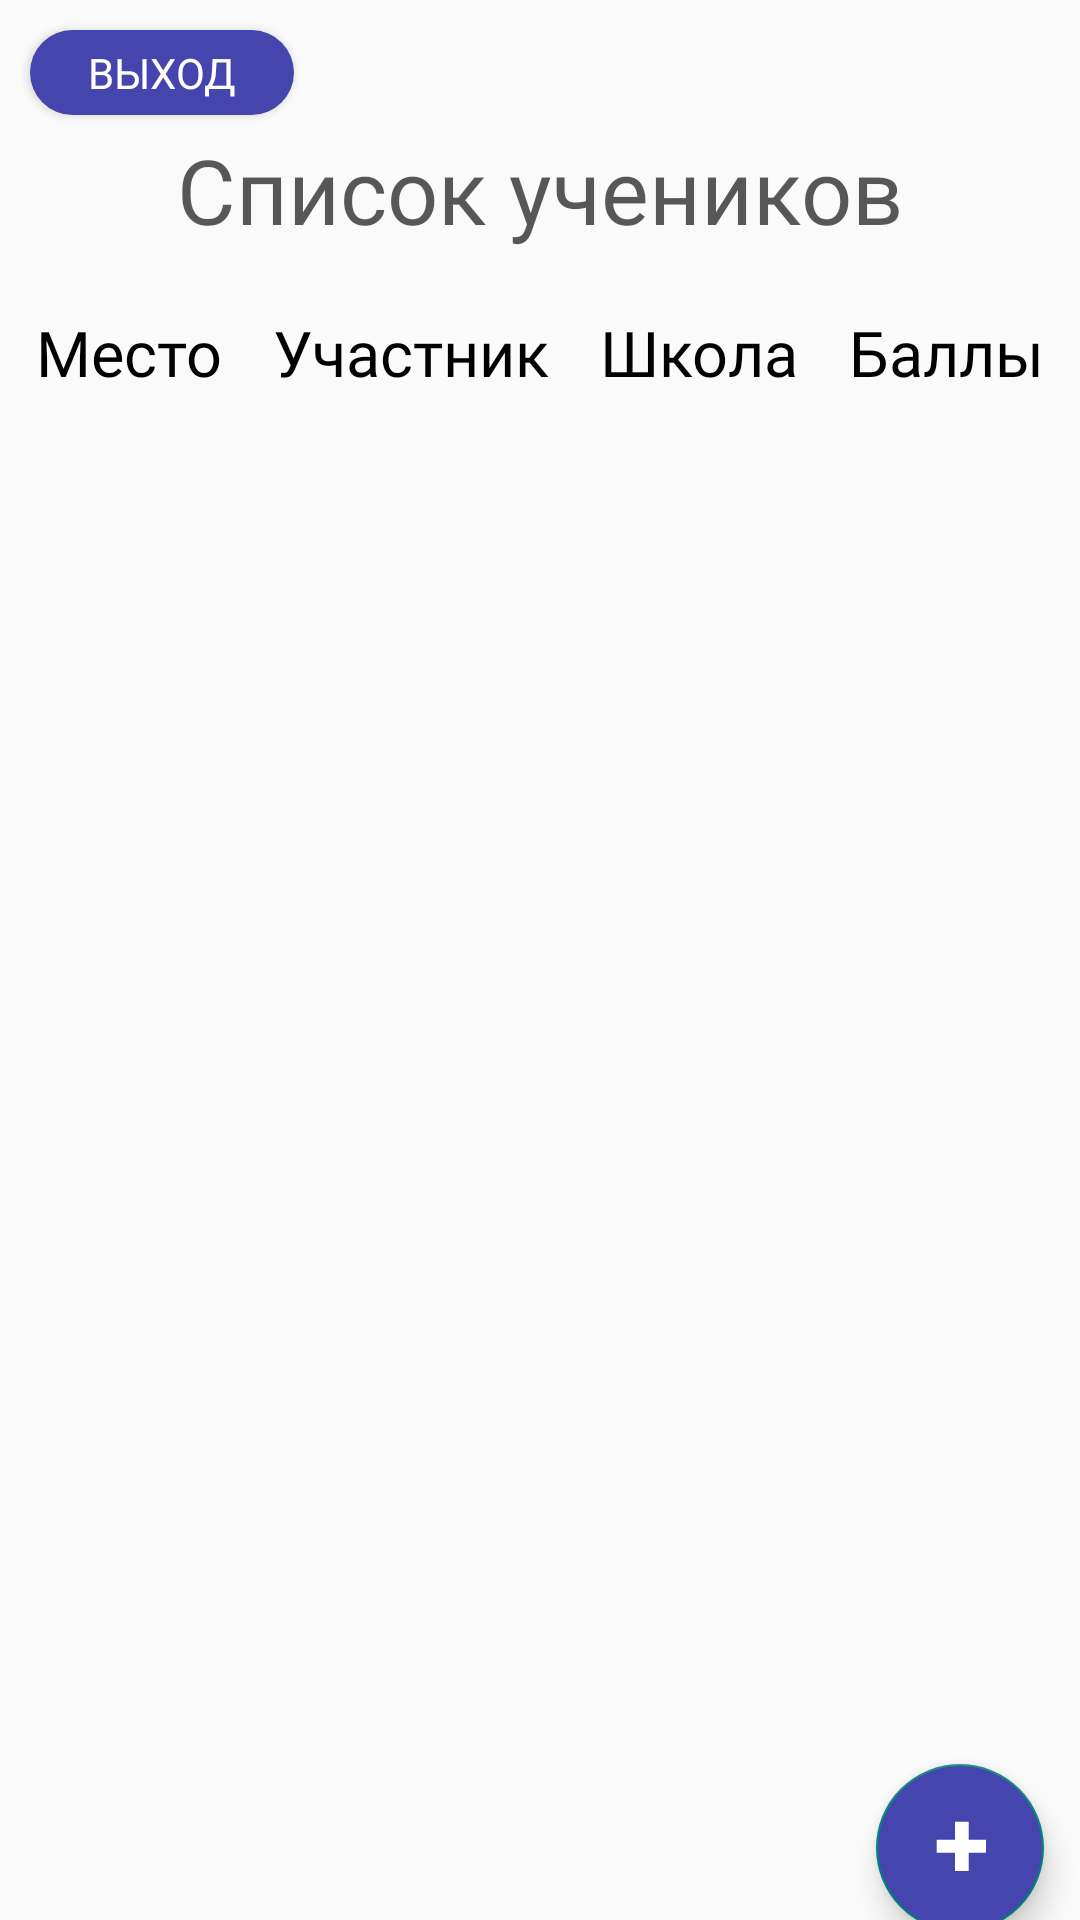

Here is an Android app screen rendered from its layout file. Give the layout XML and the strings, colors and styles it references.
<!-- AndroidManifest.xml: application theme Theme.Intellect_memort -->
<!-- res/layout/fragment_list_of_students.xml -->
<?xml version="1.0" encoding="utf-8"?>
<androidx.constraintlayout.widget.ConstraintLayout xmlns:android="http://schemas.android.com/apk/res/android"
    xmlns:app="http://schemas.android.com/apk/res-auto"
    xmlns:tools="http://schemas.android.com/tools"
    android:layout_width="match_parent"
    android:layout_height="match_parent"
    tools:context=".presentation.ui.fragments.students.list.ListOfStudentsFragment">

    <TextView
        android:id="@+id/list_of_students_title"
        android:layout_width="wrap_content"
        android:layout_height="wrap_content"
        android:fontFamily="@font/montserrat"
        android:text="@string/list_of_students_title_text"
        android:textAlignment="center"
        android:textColor="@color/near_black"
        android:textSize="@dimen/thirty_sp"
        android:textStyle="normal"
        app:layout_constraintBottom_toTopOf="@id/guideline1"
        app:layout_constraintLeft_toLeftOf="parent"
        app:layout_constraintRight_toRightOf="parent" />

    <androidx.constraintlayout.widget.Guideline
        android:id="@+id/guideline1"
        android:layout_width="0dp"
        android:layout_height="0dp"
        android:orientation="horizontal"
        app:layout_constraintGuide_percent="0.13" />

    <androidx.constraintlayout.widget.ConstraintLayout
        android:id="@+id/categories_container"
        android:layout_width="match_parent"
        android:layout_height="wrap_content"
        android:layout_marginHorizontal="@dimen/twelve_dp"
        android:layout_marginTop="@dimen/twenty_dp"
        android:orientation="horizontal"
        app:layout_constraintLeft_toLeftOf="parent"
        app:layout_constraintRight_toRightOf="parent"
        app:layout_constraintTop_toBottomOf="@id/guideline1">

        <TextView
            android:id="@+id/category_number"
            android:layout_width="wrap_content"
            android:layout_height="wrap_content"
            android:fontFamily="@font/montserrat"
            android:text="@string/category_number_text"
            android:textColor="@color/black"
            android:textSize="@dimen/twenty_one_sp"
            android:textStyle="normal"
            app:layout_constraintBottom_toBottomOf="parent"
            app:layout_constraintLeft_toLeftOf="parent"
            app:layout_constraintTop_toTopOf="parent" />

        <TextView
            android:id="@+id/category_students"
            android:layout_width="wrap_content"
            android:layout_height="wrap_content"
            android:fontFamily="@font/montserrat"
            android:text="@string/category_students_text"
            android:textColor="@color/black"
            android:textSize="@dimen/twenty_one_sp"
            android:textStyle="normal"
            app:layout_constraintBottom_toBottomOf="parent"
            app:layout_constraintLeft_toRightOf="@id/category_number"
            app:layout_constraintRight_toLeftOf="@id/category_school"
            app:layout_constraintTop_toTopOf="parent" />

        <TextView
            android:id="@+id/category_school"
            android:layout_width="wrap_content"
            android:layout_height="wrap_content"
            android:fontFamily="@font/montserrat"
            android:text="@string/category_school_text"
            android:textColor="@color/black"
            android:textSize="@dimen/twenty_one_sp"
            android:textStyle="normal"
            app:layout_constraintBottom_toBottomOf="parent"
            app:layout_constraintLeft_toRightOf="@id/category_students"
            app:layout_constraintRight_toLeftOf="@id/category_points"
            app:layout_constraintTop_toTopOf="parent" />

        <TextView
            android:id="@+id/category_points"
            android:layout_width="wrap_content"
            android:layout_height="wrap_content"
            android:fontFamily="@font/montserrat"
            android:text="@string/category_points_text"
            android:textColor="@color/black"
            android:textSize="@dimen/twenty_one_sp"
            android:textStyle="normal"
            app:layout_constraintBottom_toBottomOf="parent"
            app:layout_constraintRight_toRightOf="parent"
            app:layout_constraintTop_toTopOf="parent" />

    </androidx.constraintlayout.widget.ConstraintLayout>

    <androidx.recyclerview.widget.RecyclerView
        android:id="@+id/students_recycler"
        android:layout_width="match_parent"
        android:layout_height="0dp"
        android:layout_marginHorizontal="@dimen/twelve_dp"
        android:overScrollMode="never"
        app:layout_constraintBottom_toTopOf="@id/guideline2"
        app:layout_constraintLeft_toLeftOf="parent"
        app:layout_constraintRight_toRightOf="parent"
        app:layout_constraintTop_toBottomOf="@id/categories_container"
        tools:listitem="@layout/item_students" />

    <androidx.constraintlayout.widget.Guideline
        android:id="@+id/guideline2"
        android:layout_width="0dp"
        android:layout_height="0dp"
        android:orientation="horizontal"
        app:layout_constraintGuide_percent="0.9" />

    <com.google.android.material.floatingactionbutton.FloatingActionButton
        android:id="@+id/btn_add_students"
        android:layout_width="wrap_content"
        android:layout_height="wrap_content"
        android:layout_marginVertical="@dimen/twelve_dp"
        android:layout_marginEnd="@dimen/twelve_dp"
        android:backgroundTint="@color/blue"
        android:contentDescription="@string/text_create"
        android:src="@drawable/ic_plus"
        app:layout_constraintRight_toRightOf="parent"
        app:layout_constraintTop_toBottomOf="@id/guideline2"
        app:maxImageSize="@dimen/nineteen_dp"
        tools:ignore="ContentDescription" />

    <androidx.constraintlayout.widget.Guideline
        android:id="@+id/guideline0"
        android:layout_width="0dp"
        android:layout_height="0dp"
        android:orientation="horizontal"
        app:layout_constraintGuide_percent="0.06" />

    <Button
        android:id="@+id/btn_logout"
        android:layout_width="wrap_content"
        android:layout_height="0dp"
        app:layout_constraintBottom_toTopOf="@id/guideline0"
        android:layout_marginStart="@dimen/ten_dp"
        android:layout_marginTop="@dimen/ten_dp"
        android:background="@drawable/background_of_button"
        android:fontFamily="@font/montserrat"
        android:text="@string/text_logout"
        android:textColor="@color/white"
        android:textSize="@dimen/fourteen_sp"
        android:textStyle="normal"
        app:layout_constraintLeft_toLeftOf="parent"
        app:layout_constraintTop_toTopOf="parent" />


</androidx.constraintlayout.widget.ConstraintLayout>
<!-- res/layout/item_students.xml (included above) -->
<?xml version="1.0" encoding="utf-8"?>
<androidx.constraintlayout.widget.ConstraintLayout xmlns:android="http://schemas.android.com/apk/res/android"
    xmlns:app="http://schemas.android.com/apk/res-auto"
    xmlns:tools="http://schemas.android.com/tools"
    android:layout_width="match_parent"
    android:layout_height="wrap_content"
    android:orientation="horizontal">

    <androidx.constraintlayout.widget.Guideline
        android:id="@+id/guideline3"
        android:layout_width="0dp"
        android:layout_height="0dp"
        android:orientation="vertical"
        app:layout_constraintGuide_percent="0.13" />

    <TextView
        android:id="@+id/item_number"
        android:layout_width="0dp"
        android:layout_height="wrap_content"
        android:background="@color/yellow"
        android:fontFamily="@font/montserrat"
        android:maxLines="1"
        android:paddingVertical="@dimen/seventeen_dp"
        android:textAlignment="center"
        android:textColor="#D5FFFFFF"
        android:textSize="@dimen/twenty_four_sp"
        android:textStyle="bold"
        app:layout_constraintBottom_toBottomOf="parent"
        app:layout_constraintLeft_toLeftOf="parent"
        app:layout_constraintRight_toLeftOf="@id/guideline3"
        app:layout_constraintTop_toTopOf="parent"
        tools:text="1" />

    <TextView
        android:id="@+id/item_full_name"
        android:layout_width="wrap_content"
        android:layout_height="wrap_content"
        android:layout_marginTop="@dimen/three_dp"
        android:fontFamily="@font/montserrat"
        android:lines="2"
        android:maxEms="5"
        android:maxLines="2"
        android:textColor="@color/black"
        android:textSize="@dimen/eighteen_sp"
        android:textStyle="bold"
        app:layout_constraintBottom_toTopOf="@id/bottom_line"
        app:layout_constraintLeft_toRightOf="@id/guideline3"
        app:layout_constraintRight_toLeftOf="@id/guideline1"
        app:layout_constraintTop_toTopOf="parent"
        tools:text="Тапчылов \nРадин" />

    <androidx.constraintlayout.widget.Guideline
        android:id="@+id/guideline2"
        android:layout_width="0dp"
        android:layout_height="0dp"
        android:orientation="vertical"
        app:layout_constraintGuide_percent="0.73" />

    <androidx.constraintlayout.widget.Guideline
        android:id="@+id/guideline1"
        android:layout_width="0dp"
        android:layout_height="0dp"
        android:orientation="vertical"
        app:layout_constraintGuide_percent="0.43" />

    <TextView
        android:id="@+id/item_school"
        android:layout_width="wrap_content"
        android:layout_height="wrap_content"
        android:layout_marginTop="@dimen/three_dp"
        android:fontFamily="@font/montserrat"
        android:lines="2"
        android:maxEms="5"
        android:maxLines="2"
        android:textColor="@color/black"
        android:textSize="@dimen/eighteen_sp"
        android:textStyle="bold"
        app:layout_constraintBottom_toTopOf="@id/bottom_line"
        app:layout_constraintLeft_toRightOf="@id/guideline1"
        app:layout_constraintRight_toLeftOf="@id/guideline2"
        app:layout_constraintTop_toTopOf="parent"
        tools:text="Intellect \nJal" />

    <TextView
        android:id="@+id/item_point"
        android:layout_width="wrap_content"
        android:layout_height="wrap_content"
        android:layout_marginTop="@dimen/three_dp"
        android:fontFamily="@font/montserrat"
        android:maxLines="1"
        android:paddingHorizontal="@dimen/nineteen_dp"
        android:textColor="@color/black"
        android:textSize="@dimen/eighteen_sp"
        android:textStyle="bold"
        app:layout_constraintBottom_toTopOf="@id/bottom_line"
        app:layout_constraintLeft_toRightOf="@id/guideline2"
        app:layout_constraintRight_toRightOf="parent"
        app:layout_constraintTop_toTopOf="parent"
        tools:text="4100" />

    <View
        android:id="@+id/bottom_line"
        android:layout_width="match_parent"
        android:layout_height="1dp"
        android:background="@color/blue"
        app:layout_constraintBottom_toBottomOf="parent"
        app:layout_constraintLeft_toLeftOf="parent"
        app:layout_constraintRight_toRightOf="parent"
        app:layout_constraintTop_toBottomOf="@id/item_number" />

</androidx.constraintlayout.widget.ConstraintLayout>
<!-- resources referenced by this layout -->
<resources>
  <color name="black">#FF000000</color>
  <color name="blue">#4446AD</color>
  <color name="near_black">#A6000000</color>
  <color name="white">#FFFFFFFF</color>
  <color name="yellow">#F5A35A</color>
  <dimen name="eighteen_sp">18sp</dimen>
  <dimen name="fourteen_sp">14sp</dimen>
  <dimen name="nineteen_dp">19dp</dimen>
  <dimen name="seventeen_dp">17dp</dimen>
  <dimen name="ten_dp">10dp</dimen>
  <dimen name="thirty_sp">30sp</dimen>
  <dimen name="three_dp">3dp</dimen>
  <dimen name="twelve_dp">12dp</dimen>
  <dimen name="twenty_dp">20dp</dimen>
  <dimen name="twenty_four_sp">24sp</dimen>
  <dimen name="twenty_one_sp">21sp</dimen>
  <!-- drawable background_of_button (drawable) -->
  <?xml version="1.0" encoding="utf-8"?>
  <shape xmlns:android="http://schemas.android.com/apk/res/android">
  
      <corners android:radius="@dimen/fifteen_dp" />
      <solid android:color="@color/blue" />
  
  </shape>
  <!-- drawable ic_plus (drawable) -->
  <vector xmlns:android="http://schemas.android.com/apk/res/android"
      android:width="14dp"
      android:height="15dp"
      android:viewportWidth="14"
      android:viewportHeight="15">
      <path
          android:fillColor="#ffffff"
          android:pathData="M14.3023,8.908H9.4303V13.668H5.8183V8.908H0.9743V5.492H5.8183V0.732H9.4303V5.492H14.3023V8.908Z" />
  </vector>
  <string name="category_number_text">Место</string>
  <string name="category_points_text">Баллы</string>
  <string name="category_school_text">Школа</string>
  <string name="category_students_text">Участник</string>
  <string name="list_of_students_title_text">Список учеников</string>
  <string name="text_create">Создать</string>
  <string name="text_logout">Выход</string>
  <style name="Theme.Intellect_memort" parent="Theme.MaterialComponents.DayNight.NoActionBar.Bridge">
          
          <item name="colorPrimary">@color/purple_500</item>
          <item name="colorPrimaryVariant">@color/purple_700</item>
          <item name="colorOnPrimary">@color/white</item>
          
          <item name="colorSecondary">@color/teal_200</item>
          <item name="colorSecondaryVariant">@color/teal_700</item>
          <item name="colorOnSecondary">@color/black</item>
          
          <item name="android:statusBarColor" tools:targetApi="l">@color/white</item>
          
          <item name="android:windowLightStatusBar" tools:targetApi="o_mr1">true</item>
      </style>
  <dimen name="fifteen_dp">15dp</dimen>
  <color name="purple_500">#FF6200EE</color>
  <color name="purple_700">#FF3700B3</color>
  <color name="teal_200">#FF03DAC5</color>
  <color name="teal_700">#FF018786</color>
</resources>
